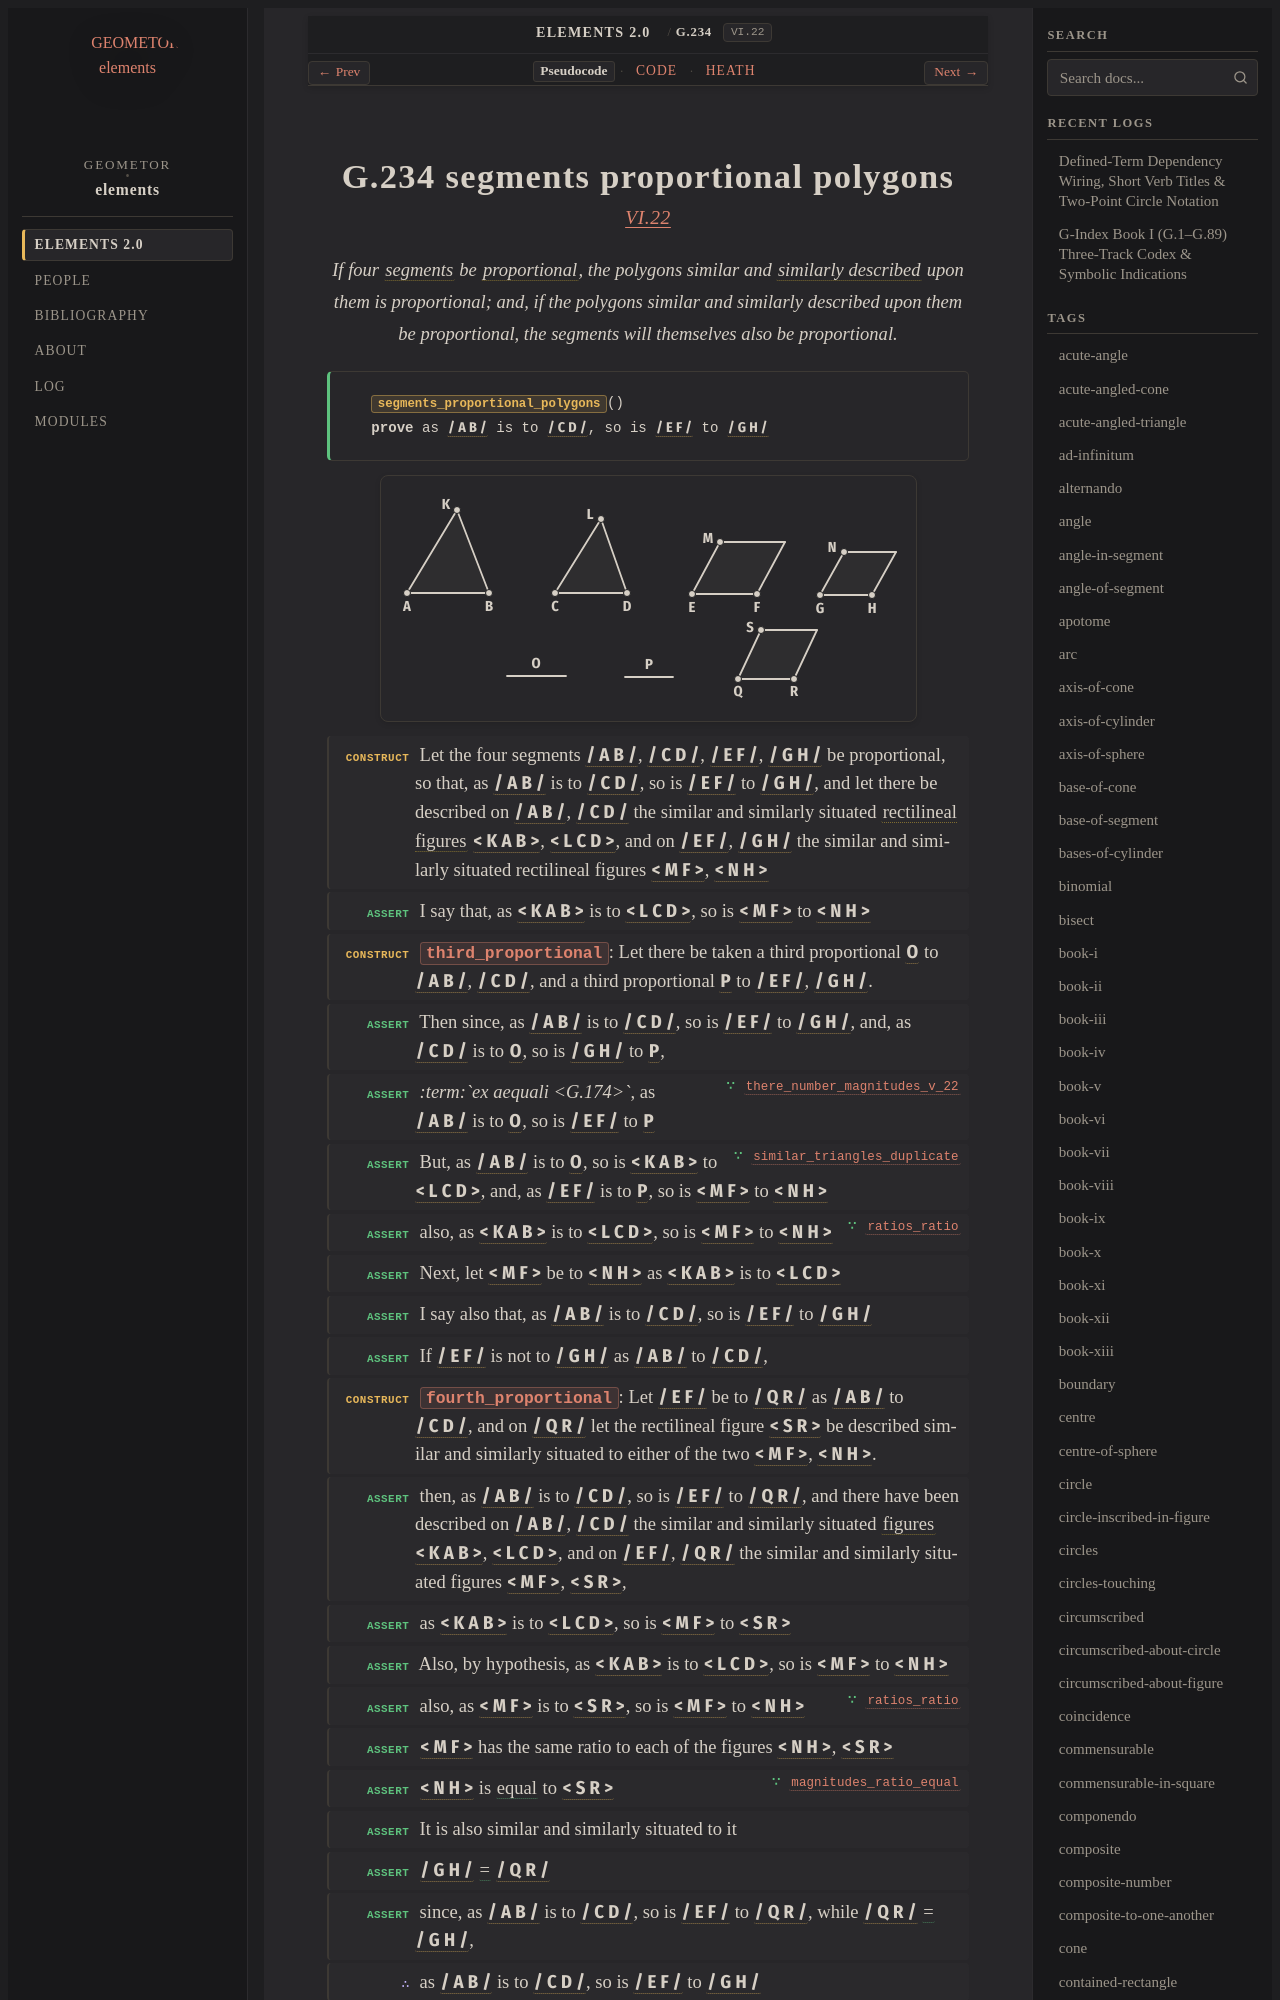

repository: geometor/elements · page: elements2/G.234/index.html · generator: sphinx

:order: 234
:number: 234
:canonical_id: G.234
:original_id: VI.22
:title: G.234 segments proportional polygons
:volume: II
:book: VI
:type: prop
:subtype: theorem
:categories: theorem, proof, plane-geometry, proportions, similar-figures
:category: theorem, proof, plane-geometry, proportions, similar-figures
:tags: book-vi, point, segment, triangle, polygon, straight-line, proportional, rectilineal-figure, similar-rectilineal-figures, ex-aequali, figure, in-the-same-ratio, proportion, similar, equality
:dependencies: G.4, G.9, G.12, G.174, G.180, G.187, G.189, G.205, G.217, G.221, G.222, G.229, G.231
:excerpt: If four segments be proportional, the polygons similar and similarly described upon them is proportional; and, if the polygons similar and similarly described upon them be proportional, the segments will themselves also be proportional.

.. _G.234:
.. _VI.22:
